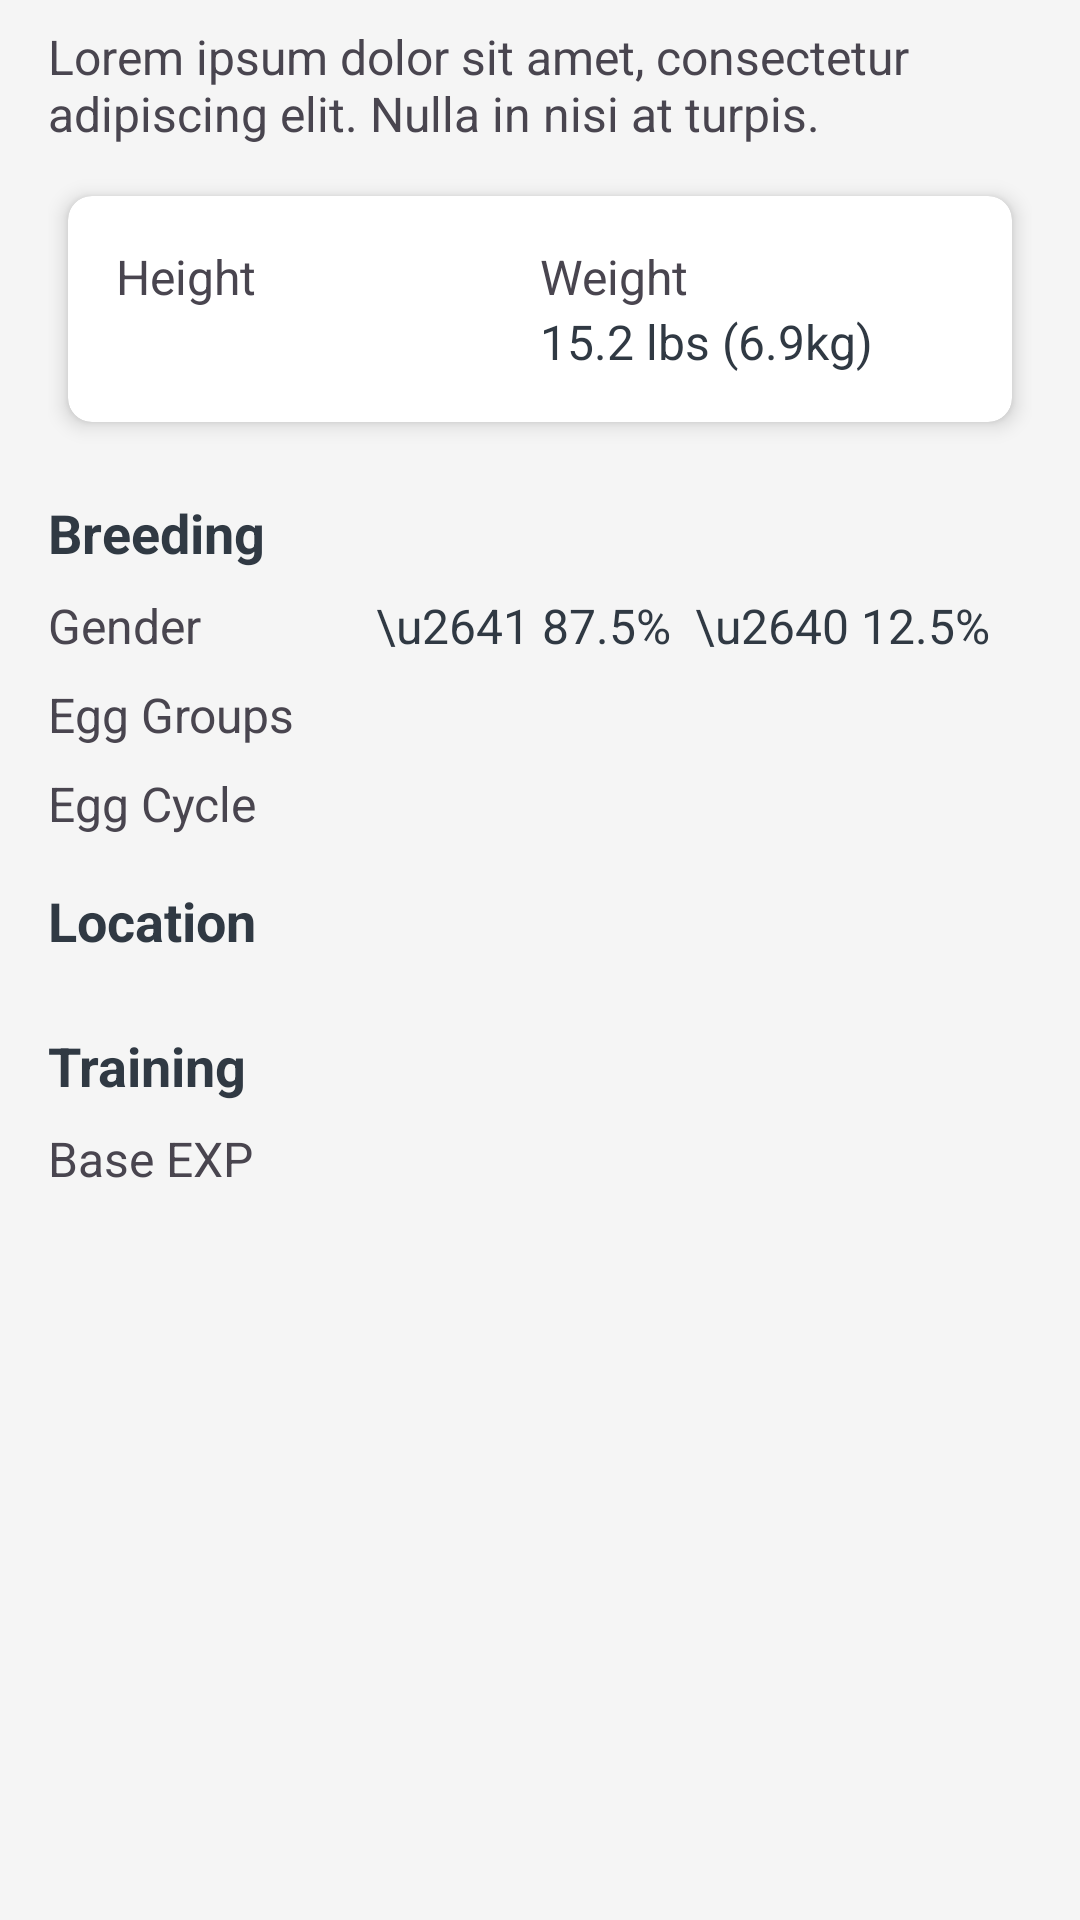

Reconstruct the res/layout file that produces this screen, plus the resources it refers to.
<!-- AndroidManifest.xml: application theme Theme.PokeInfo -->
<!-- res/layout/fragment_about.xml -->
<?xml version="1.0" encoding="utf-8"?>
<layout
    xmlns:android="http://schemas.android.com/apk/res/android"
    xmlns:app="http://schemas.android.com/apk/res-auto"
    xmlns:tools="http://schemas.android.com/tools">
    <data>

    </data>
    <androidx.core.widget.NestedScrollView
        android:layout_width="match_parent"
        android:layout_height="match_parent"
        android:fillViewport="true"
        android:background="@color/backgroundLight"
        android:paddingStart="16dp"
        android:paddingEnd="16dp">

        <LinearLayout
            android:layout_width="match_parent"
            android:layout_height="wrap_content"
            android:orientation="vertical">

            <TextView
                android:id="@+id/textViewDescription"
                android:layout_width="match_parent"
                android:layout_height="wrap_content"
                android:layout_marginTop="8dp"
                android:text="@string/lorem_small"
                android:textSize="16sp" />

            <androidx.cardview.widget.CardView
                android:layout_width="match_parent"
                android:layout_height="wrap_content"
                android:layout_marginTop="8dp"
                app:cardCornerRadius="8dp"
                app:cardElevation="4dp"
                app:cardUseCompatPadding="true">

                <LinearLayout
                    android:layout_width="match_parent"
                    android:layout_height="wrap_content"
                    android:layout_margin="16dp"
                    android:orientation="horizontal">

                    <LinearLayout
                        android:layout_width="0dp"
                        android:layout_height="wrap_content"
                        android:layout_weight="1"
                        android:orientation="vertical">

                        <TextView
                            android:layout_width="match_parent"
                            android:layout_height="wrap_content"
                            android:text="Height"
                            android:textSize="16sp" />


                        <TextView
                            android:id="@+id/textViewHeight"
                            android:layout_width="match_parent"
                            android:layout_height="wrap_content"
                            android:textColor="@color/black"
                            android:textSize="16sp"
                            tools:text="2,3.5 (0.70 cm)" />

                    </LinearLayout>

                    <LinearLayout
                        android:layout_width="0dp"
                        android:layout_height="wrap_content"
                        android:layout_weight="1"
                        android:orientation="vertical">

                        <TextView
                            android:layout_width="match_parent"
                            android:layout_height="wrap_content"
                            android:text="Weight"
                            android:textSize="16sp" />


                        <TextView
                            android:id="@+id/textViewWeight"
                            android:layout_width="match_parent"
                            android:layout_height="wrap_content"
                            android:text="15.2 lbs (6.9kg)"
                            android:textColor="@color/black"
                            android:textSize="16sp" />

                    </LinearLayout>
                </LinearLayout>

            </androidx.cardview.widget.CardView>

            <TextView
                android:layout_width="match_parent"
                android:layout_height="wrap_content"
                android:layout_marginTop="16dp"
                android:text="Breeding"
                android:textColor="@color/black"
                android:textSize="18sp"
                android:textStyle="bold" />

            <LinearLayout
                android:layout_width="match_parent"
                android:layout_height="wrap_content"
                android:layout_marginTop="8dp"
                android:orientation="horizontal">

                <TextView
                    android:layout_width="0dp"
                    android:layout_height="wrap_content"
                    android:layout_weight="1"
                    android:text="Gender"
                    android:textSize="16sp" />


                <TextView
                    android:id="@+id/textViewGender"
                    android:layout_width="0dp"
                    android:layout_height="wrap_content"
                    android:layout_weight="2"
                    android:text="\u2641 87.5%  \u2640 12.5%"
                    android:textColor="@color/black"
                    android:textSize="16sp" />

            </LinearLayout>

            <LinearLayout
                android:layout_width="match_parent"
                android:layout_height="wrap_content"
                android:layout_marginTop="8dp"
                android:orientation="horizontal">

                <TextView
                    android:layout_width="0dp"
                    android:layout_height="wrap_content"
                    android:layout_weight="1"
                    android:text="Egg Groups"
                    android:textSize="16sp" />


                <TextView
                    android:id="@+id/textViewEggGroups"
                    android:layout_width="0dp"
                    android:layout_height="wrap_content"
                    android:layout_weight="2"
                    android:textColor="@color/black"
                    android:textSize="16sp"
                    tools:text="\u2641 87.5%  \u2640 12.5%" />

            </LinearLayout>

            <LinearLayout
                android:layout_width="match_parent"
                android:layout_height="wrap_content"
                android:layout_marginTop="8dp"
                android:orientation="horizontal">

                <TextView
                    android:layout_width="0dp"
                    android:layout_height="wrap_content"
                    android:layout_weight="1"
                    android:text="Egg Cycle"
                    android:textSize="16sp" />


                <TextView
                    android:id="@+id/textViewEggCycle"
                    android:layout_width="0dp"
                    android:layout_height="wrap_content"
                    android:layout_weight="2"
                    android:textColor="@color/black"
                    android:textSize="16sp"
                    tools:text="\u2640 87.5%  \u2642 12.5%" />

            </LinearLayout>

            <TextView
                android:layout_width="match_parent"
                android:layout_height="wrap_content"
                android:layout_marginTop="16dp"
                android:text="Location"
                android:textColor="@color/black"
                android:textSize="18sp"
                android:textStyle="bold" />

            <ImageView
                android:layout_width="match_parent"
                android:layout_height="wrap_content"
                android:layout_marginTop="8dp"
                android:adjustViewBounds="true"
                android:src="@drawable/map" />


            <TextView
                android:layout_width="match_parent"
                android:layout_height="wrap_content"
                android:layout_marginTop="16dp"
                android:text="Training"
                android:textColor="@color/black"
                android:textSize="18sp"
                android:textStyle="bold" />

            <LinearLayout
                android:layout_width="match_parent"
                android:layout_height="wrap_content"
                android:layout_marginTop="8dp"
                android:layout_marginBottom="32dp"
                android:orientation="horizontal">

                <TextView
                    android:layout_width="0dp"
                    android:layout_height="wrap_content"
                    android:layout_weight="1"
                    android:text="Base EXP"
                    android:textSize="16sp" />


                <TextView
                    android:id="@+id/textViewBaseEXP"
                    android:layout_width="0dp"
                    android:layout_height="wrap_content"
                    android:layout_weight="2"
                    android:textColor="@color/black"
                    android:textSize="16sp"
                    tools:text="65" />

            </LinearLayout>
        </LinearLayout>
    </androidx.core.widget.NestedScrollView>

</layout>
<!-- resources referenced by this layout -->
<resources>
  <color name="backgroundLight">#F5F5F5</color>
  <color name="black">#303943</color>
  <string name="lorem_small">Lorem ipsum dolor sit amet, consectetur adipiscing elit. Nulla in nisi at turpis.</string>
  <style name="Theme.PokeInfo" parent="Base.Theme.PokeInfo" />
  <style name="Base.Theme.PokeInfo" parent="Theme.Material3.DayNight.NoActionBar">
          
          
      </style>
</resources>
